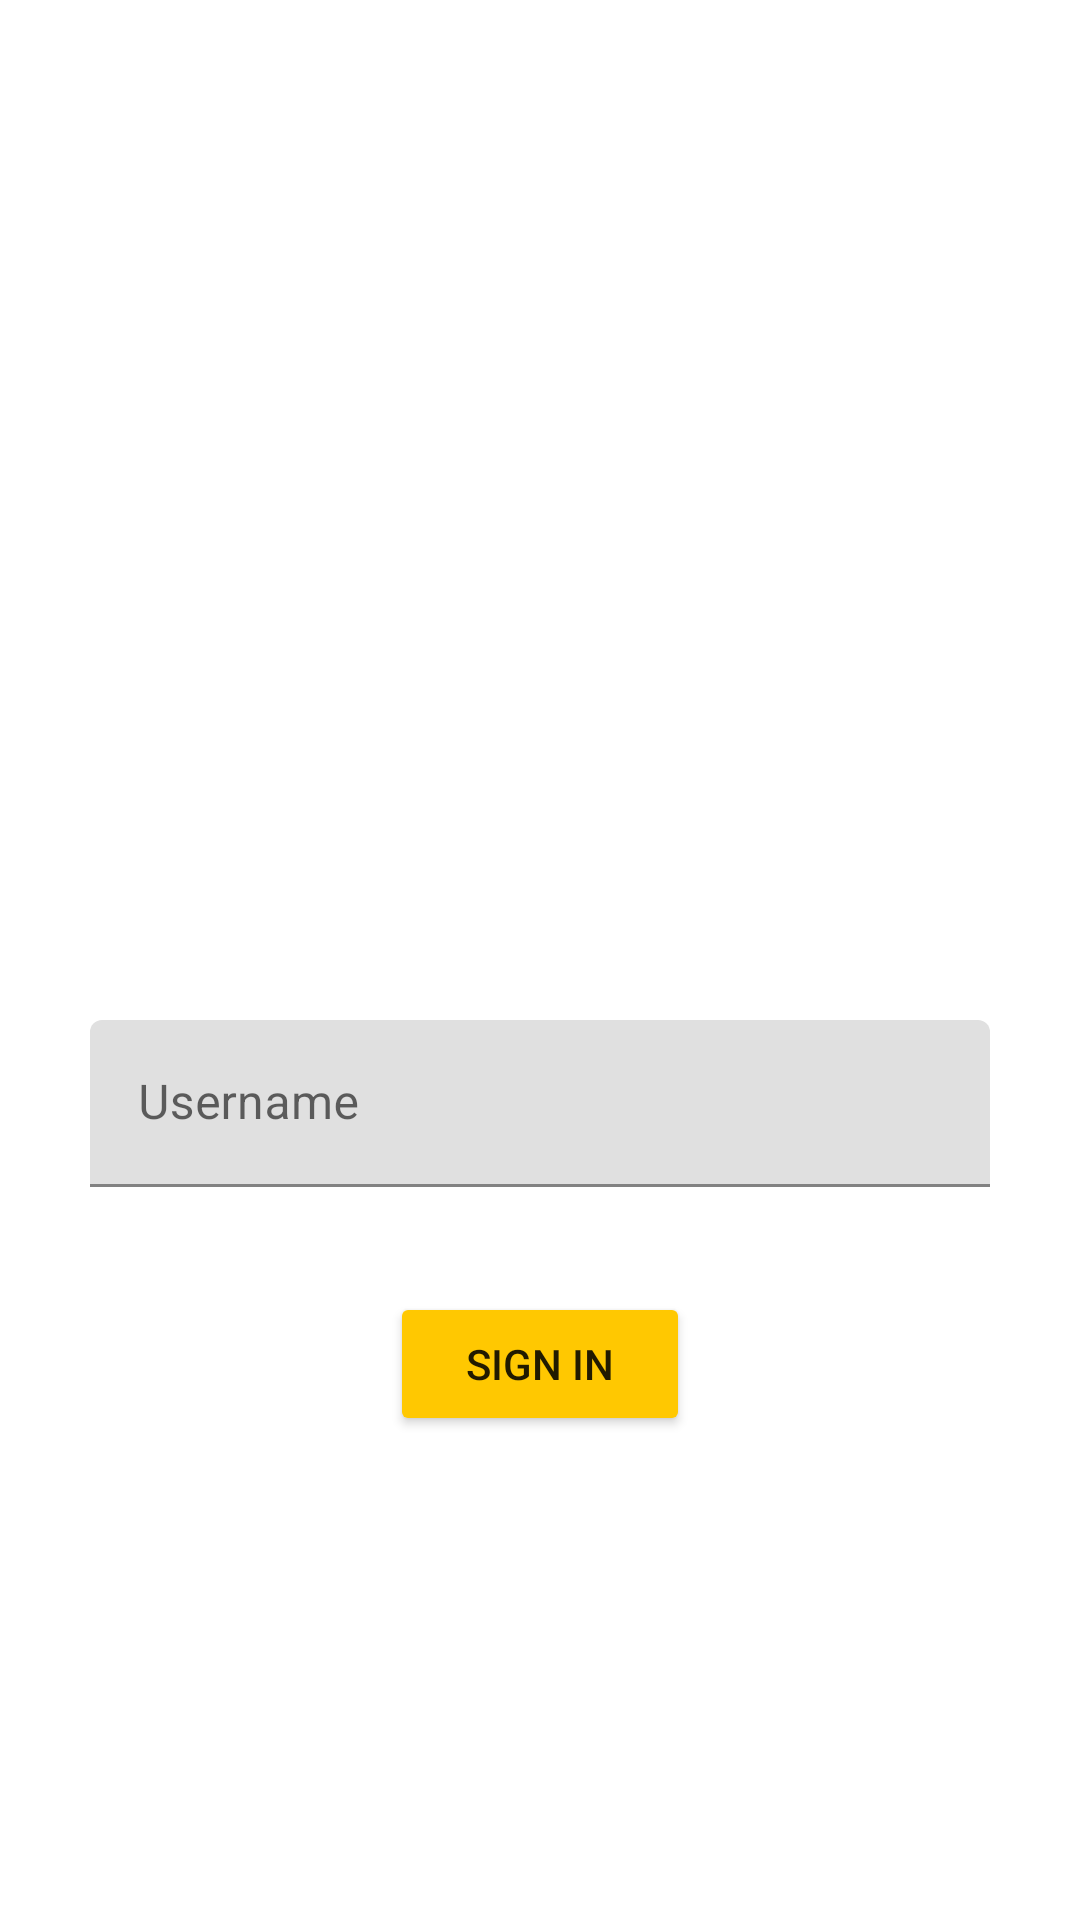

Android layout source for this screen:
<!-- AndroidManifest.xml: application theme Theme.DataBaseFirebase -->
<!-- res/layout/activity_sign_in.xml -->
<?xml version="1.0" encoding="utf-8"?>
<LinearLayout xmlns:android="http://schemas.android.com/apk/res/android"
    xmlns:app="http://schemas.android.com/apk/res-auto"
    xmlns:tools="http://schemas.android.com/tools"
    android:layout_width="match_parent"
    android:layout_height="match_parent"
    android:orientation="vertical"
    android:background="@drawable/signin_screen"
    tools:context=".MainActivity">

    <com.google.android.material.textfield.TextInputLayout
        android:layout_width="300dp"
        android:layout_gravity="center"
        android:layout_marginTop="340dp"
        app:boxStrokeColor="@color/yellow"
        app:startIconDrawable="@drawable/baseline_person_24"
        android:layout_height="wrap_content">

        <com.google.android.material.textfield.TextInputEditText
            android:layout_width="match_parent"
            android:layout_height="wrap_content"
            android:textColorHint="@color/black"
            android:id="@+id/userName"
            android:hint="Username" />
    </com.google.android.material.textfield.TextInputLayout>





    <Button
        android:id="@+id/btnSignIn"
        android:layout_width="100dp"
        android:layout_gravity="center"
        android:layout_marginTop="35dp"
        android:backgroundTint="@color/yellow"
        android:layout_height="wrap_content"
        android:text="Sign IN" />
</LinearLayout>
<!-- resources referenced by this layout -->
<resources>
  <color name="black">#FF000000</color>
  <color name="yellow">#FFC801</color>
  <style name="Theme.DataBaseFirebase" parent="Theme.MaterialComponents.DayNight.NoActionBar">
          
          <item name="colorPrimary">@color/purple_500</item>
          <item name="colorPrimaryVariant">@color/purple_700</item>
          <item name="colorOnPrimary">@color/white</item>
          
          <item name="colorSecondary">@color/teal_200</item>
          <item name="colorSecondaryVariant">@color/teal_700</item>
          <item name="colorOnSecondary">@color/black</item>
          
          <item name="android:statusBarColor">?attr/colorPrimaryVariant</item>
          
      </style>
  <color name="purple_500">#FF6200EE</color>
  <color name="purple_700">#FF3700B3</color>
  <color name="white">#FFFFFFFF</color>
  <color name="teal_200">#FF03DAC5</color>
  <color name="teal_700">#FF018786</color>
</resources>
